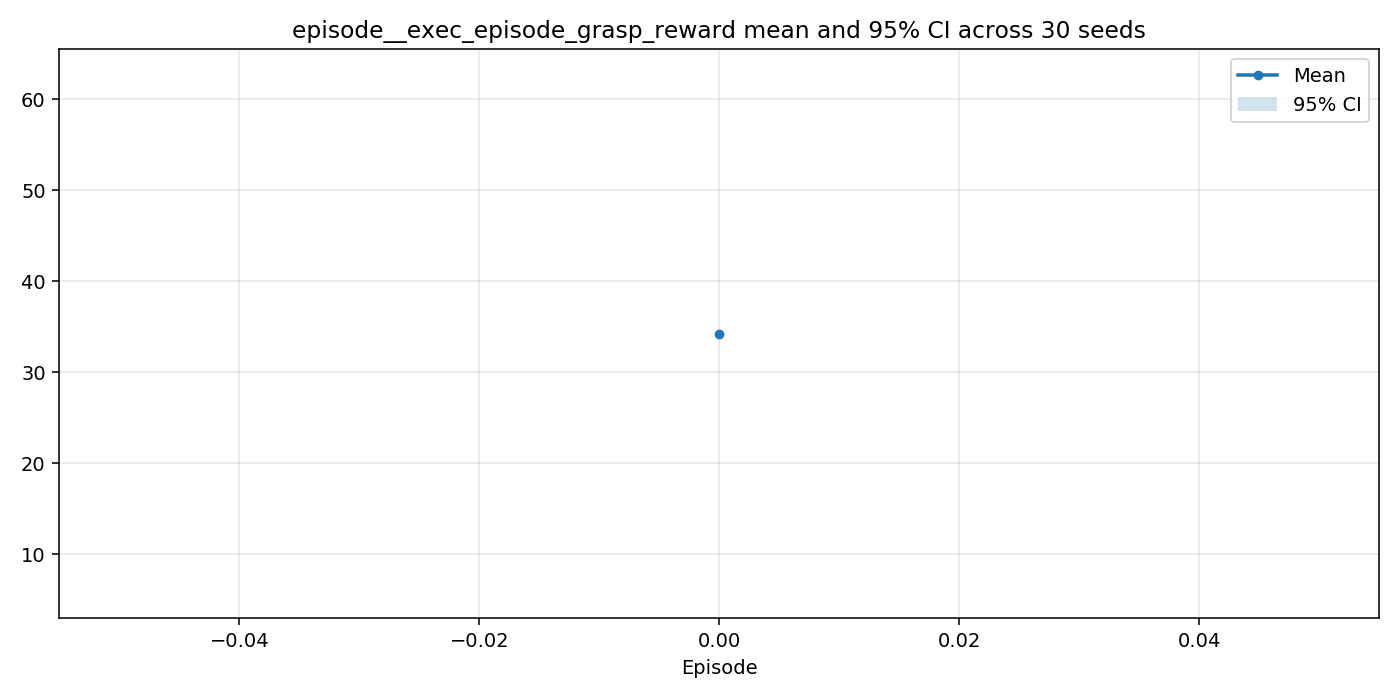

Source data for this figure (header and first rows):
episode, n, mean, ci95_low, ci95_high
0, 30, 34.21, 5.766, 62.65
